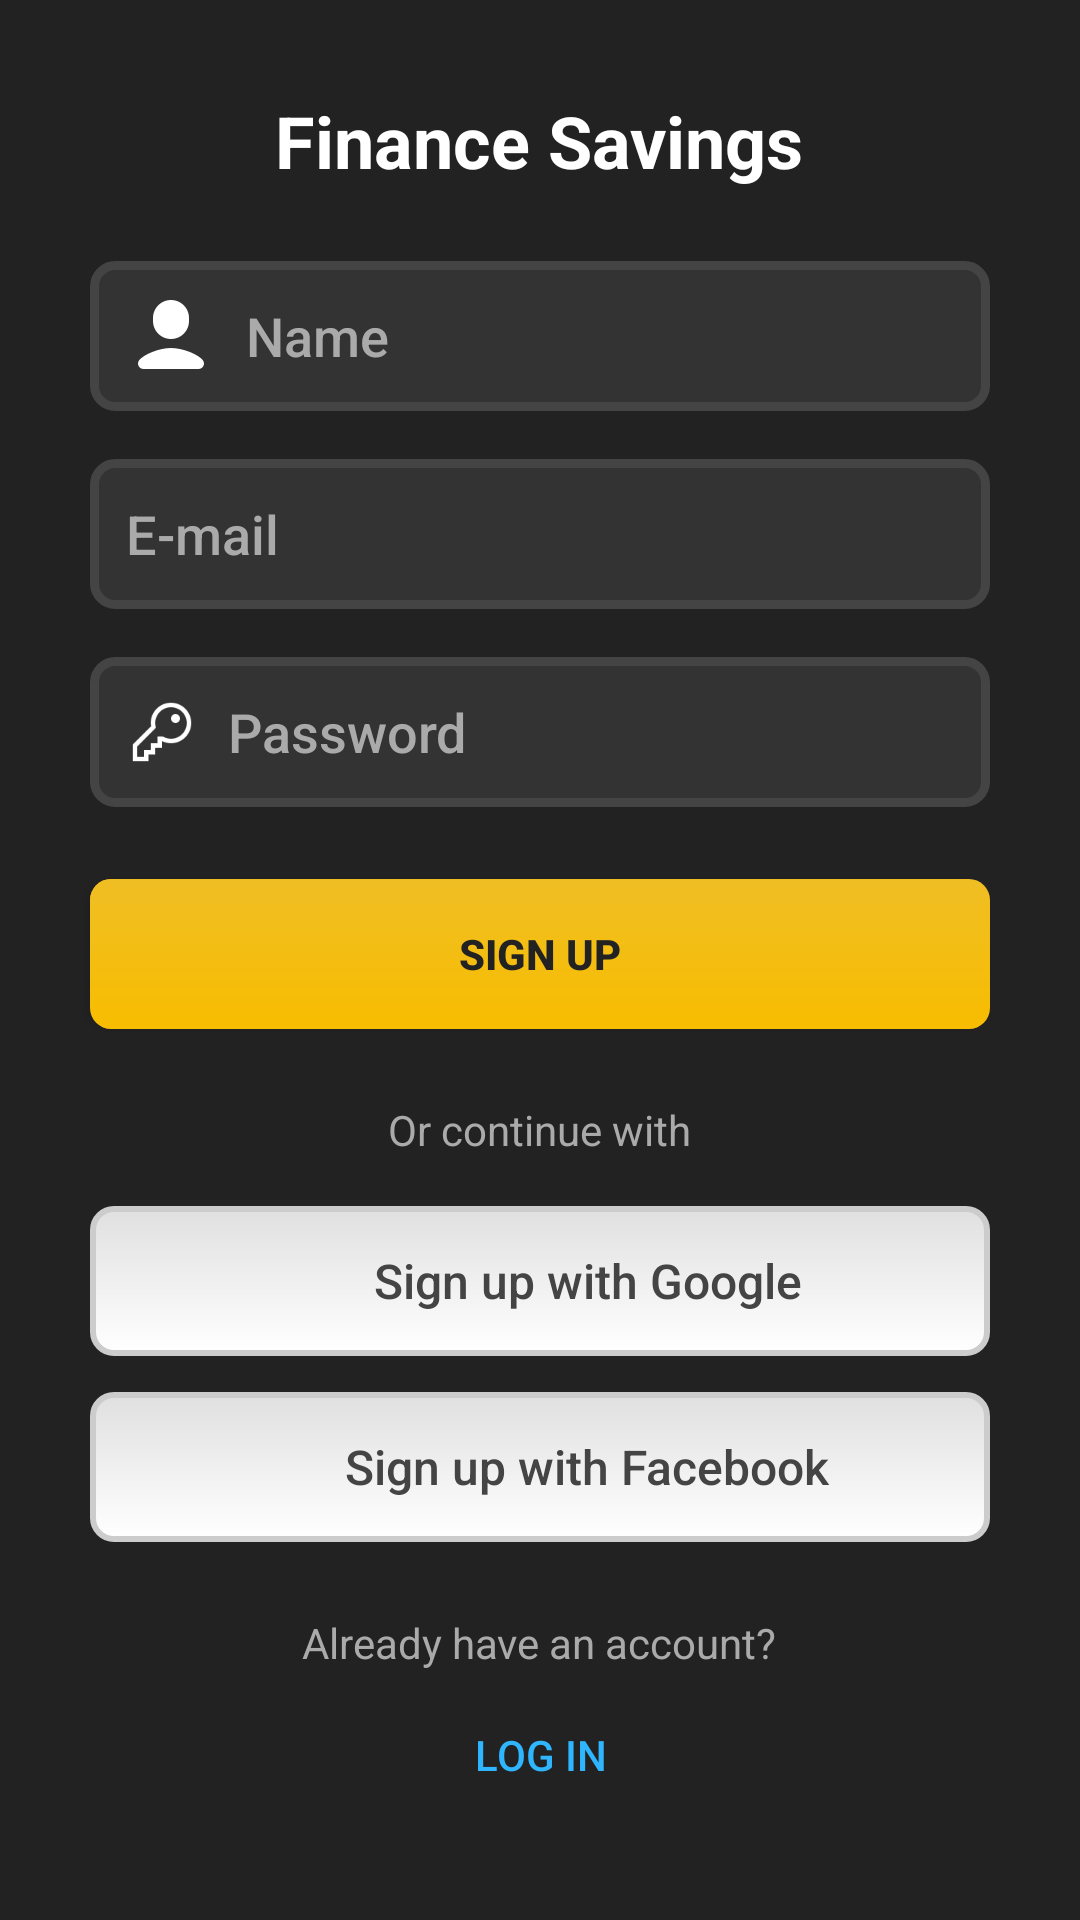

Reconstruct the res/layout file that produces this screen, plus the resources it refers to.
<!-- AndroidManifest.xml: application theme Theme.SavingFinance -->
<!-- res/layout/activity_signup.xml -->
<?xml version="1.0" encoding="utf-8"?>
<LinearLayout
    xmlns:android="http://schemas.android.com/apk/res/android"
    xmlns:tools="http://schemas.android.com/tools"
    android:layout_width="match_parent"
    android:layout_height="match_parent"
    android:background="#222222"
    android:orientation="vertical"
    android:gravity="center">

    
    <TextView
        android:id="@+id/title"
        android:layout_width="wrap_content"
        android:layout_height="wrap_content"
        android:text="@string/finance_savings"
        android:textStyle="bold"
        android:textColor="#FFFFFF"
        android:textSize="24sp"
        android:layout_marginBottom="24dp" />

    
    <EditText
        android:inputType="textPersonName"
        android:autofillHints="name"
        android:id="@+id/nameEditText"
        android:layout_width="300dp"
        android:layout_height="50dp"
        android:hint="@string/name"
        android:background="@drawable/edit_text_background"
        android:padding="12dp"
        android:textColor="#FFFFFF"
        android:textColorHint="#AAAAAA"
        android:fontFamily="sans-serif-medium"
        android:drawableStart="@drawable/ic_user"
        android:drawablePadding="10dp"
        android:layout_marginBottom="16dp" />

    
    <EditText
        android:inputType="textEmailAddress"
        android:autofillHints="emailAddress"
        android:id="@+id/emailEditText"
        android:layout_width="300dp"
        android:layout_height="50dp"
        android:hint="@string/e_mail"
        android:background="@drawable/edit_text_background"
        android:padding="12dp"
        android:textColor="#FFFFFF"
        android:textColorHint="#AAAAAA"
        android:fontFamily="sans-serif-medium"
        android:drawableStart="@drawable/email_icon"
        android:drawablePadding="10dp"
        android:layout_marginBottom="16dp" />

    
    <EditText
        android:autofillHints="password"
        android:id="@+id/passwordEditText"
        android:layout_width="300dp"
        android:layout_height="50dp"
        android:hint="@string/password"
        android:background="@drawable/edit_text_background"
        android:padding="12dp"
        android:inputType="textPassword"
        android:textColor="#FFFFFF"
        android:textColorHint="#AAAAAA"
        android:fontFamily="sans-serif-medium"
        android:drawableStart="@drawable/password_icon"
        android:drawablePadding="10dp"
        android:layout_marginBottom="24dp" />

    
    <Button
        android:id="@+id/signUpButton"
        android:layout_width="300dp"
        android:layout_height="50dp"
        android:text="@string/sign_up"
        android:textStyle="bold"
        android:textColor="#222222"
        android:background="@drawable/login_button_background"
        android:layout_marginBottom="24dp"
/>
    
    <TextView
        android:layout_width="wrap_content"
        android:layout_height="wrap_content"
        android:text="@string/or_continue_with"
        android:textColor="#AAAAAA"
        android:layout_marginBottom="16dp" />

    
    <LinearLayout
        android:id="@+id/googleLoginButton"
        android:layout_width="300dp"
        android:layout_height="50dp"
        android:orientation="horizontal"
        android:gravity="center"
        android:background="@drawable/social_button_background"
        android:paddingStart="16dp"
        android:paddingEnd="16dp"
        android:layout_marginBottom="12dp">

        <ImageView
            android:contentDescription="@string/none"
            android:layout_width="24dp"
            android:layout_height="24dp"
            android:src="@drawable/ic_google"
            android:layout_marginEnd="8dp" />

        <TextView
            android:layout_width="wrap_content"
            android:layout_height="wrap_content"
            android:text="@string/sign_up_with_google"
            android:textColor="#444444"
            android:textSize="16sp"
            android:fontFamily="sans-serif-medium" />
    </LinearLayout>

    
    <LinearLayout
        android:id="@+id/facebookLoginButton"
        android:layout_width="300dp"
        android:layout_height="50dp"
        android:orientation="horizontal"
        android:gravity="center"
        android:background="@drawable/social_button_background"
        android:paddingStart="16dp"
        android:paddingEnd="16dp"
        android:layout_marginBottom="24dp">

        <ImageView
            android:contentDescription="@string/none"
            android:layout_width="24dp"
            android:layout_height="24dp"
            android:src="@drawable/ic_facebook"
            android:layout_marginEnd="8dp" />

        <TextView
            android:layout_width="wrap_content"
            android:layout_height="wrap_content"
            android:text="@string/sign_up_with_facebook"
            android:textColor="#444444"
            android:textSize="16sp"
            android:fontFamily="sans-serif-medium" />
    </LinearLayout>

    
    <TextView
        android:layout_width="wrap_content"
        android:layout_height="wrap_content"
        android:text="@string/already_have_an_account"
        android:textColor="#AAAAAA"
        android:layout_gravity="center_horizontal" />

    <Button
        android:id="@+id/logInText"
        android:layout_width="100dp"
        android:layout_height="48dp"
        android:gravity="center"
        android:text="@string/log_in"
        android:textColor="#2FB6FF"
        android:layout_gravity="center_horizontal"
        android:layout_marginTop="4dp"
        android:background="@null"
        />

</LinearLayout>
<!-- resources referenced by this layout -->
<resources>
  <!-- drawable edit_text_background (drawable) -->
  <?xml version="1.0" encoding="utf-8"?>
  <shape xmlns:android="http://schemas.android.com/apk/res/android" android:shape="rectangle">
      <corners android:radius="7dp" />
      <solid android:color="#333333" />
      <stroke android:width="3dp" android:color="#444444" />
      <padding android:left="12dp" android:right="12dp" />
  </shape>
  <!-- drawable email_icon (drawable) -->
  <?xml version="1.0" encoding="utf-8"?>
  <layer-list xmlns:android="http://schemas.android.com/apk/res/android">
      <item
          android:drawable="@drawable/ic_email"
          android:width="24dp"
          android:height="24dp"
          android:gravity="center" />
  </layer-list>
  <!-- drawable ic_user: png bitmap (drawable-nodpi, 849 bytes) -->
  <!-- drawable login_button_background (drawable) -->
  <?xml version="1.0" encoding="utf-8"?>
  <layer-list xmlns:android="http://schemas.android.com/apk/res/android">
      <item android:right="2dp" android:bottom="2dp">
          <shape android:shape="rectangle">
              <corners android:radius="7dp" />
              <solid android:color="#FFA000" />
          </shape>
      </item>
      <item>
          <shape android:shape="rectangle">
              <corners android:radius="7dp" />
              <gradient
                  android:startColor="#F8BD00"
                  android:endColor="#EFBE24"
                  android:angle="90" />
          </shape>
      </item>
  </layer-list>
  <!-- drawable password_icon (drawable) -->
  <?xml version="1.0" encoding="utf-8"?>
  <layer-list xmlns:android="http://schemas.android.com/apk/res/android">
      <item
          android:drawable="@drawable/ic_password"
          android:width="24dp"
          android:height="24dp"
          android:gravity="center" />
  </layer-list>
  <!-- drawable social_button_background (drawable) -->
  <layer-list xmlns:android="http://schemas.android.com/apk/res/android">
      <item>
          <shape android:shape="rectangle">
              <gradient
                  android:startColor="#FFFFFF"
                  android:endColor="#E0E0E0"
                  android:angle="90" />
              <corners android:radius="7dp" />
              <stroke android:width="2dp" android:color="#CCCCCC" />
          </shape>
      </item>
  </layer-list>
  <string name="already_have_an_account">Already have an account?</string>
  <string name="e_mail">E-mail</string>
  <string name="finance_savings">Finance Savings</string>
  <string name="log_in">Log In</string>
  <string name="name">Name</string>
  <string name="none">none</string>
  <string name="or_continue_with">Or continue with</string>
  <string name="password">Password</string>
  <string name="sign_up">Sign Up</string>
  <string name="sign_up_with_facebook">Sign up with Facebook</string>
  <string name="sign_up_with_google">Sign up with Google</string>
  <style name="Theme.SavingFinance" parent="Theme.MaterialComponents.Light.NoActionBar">
          
          <item name="colorPrimary">#F8BD00</item>
          <item name="colorPrimaryDark">@color/black</item>
          <item name="colorAccent">@color/white</item>
      </style>
  <!-- drawable ic_password: png bitmap (drawable-nodpi, 1410 bytes) -->
  <color name="black">#FF000000</color>
  <color name="white">#FFFFFFFF</color>
</resources>
